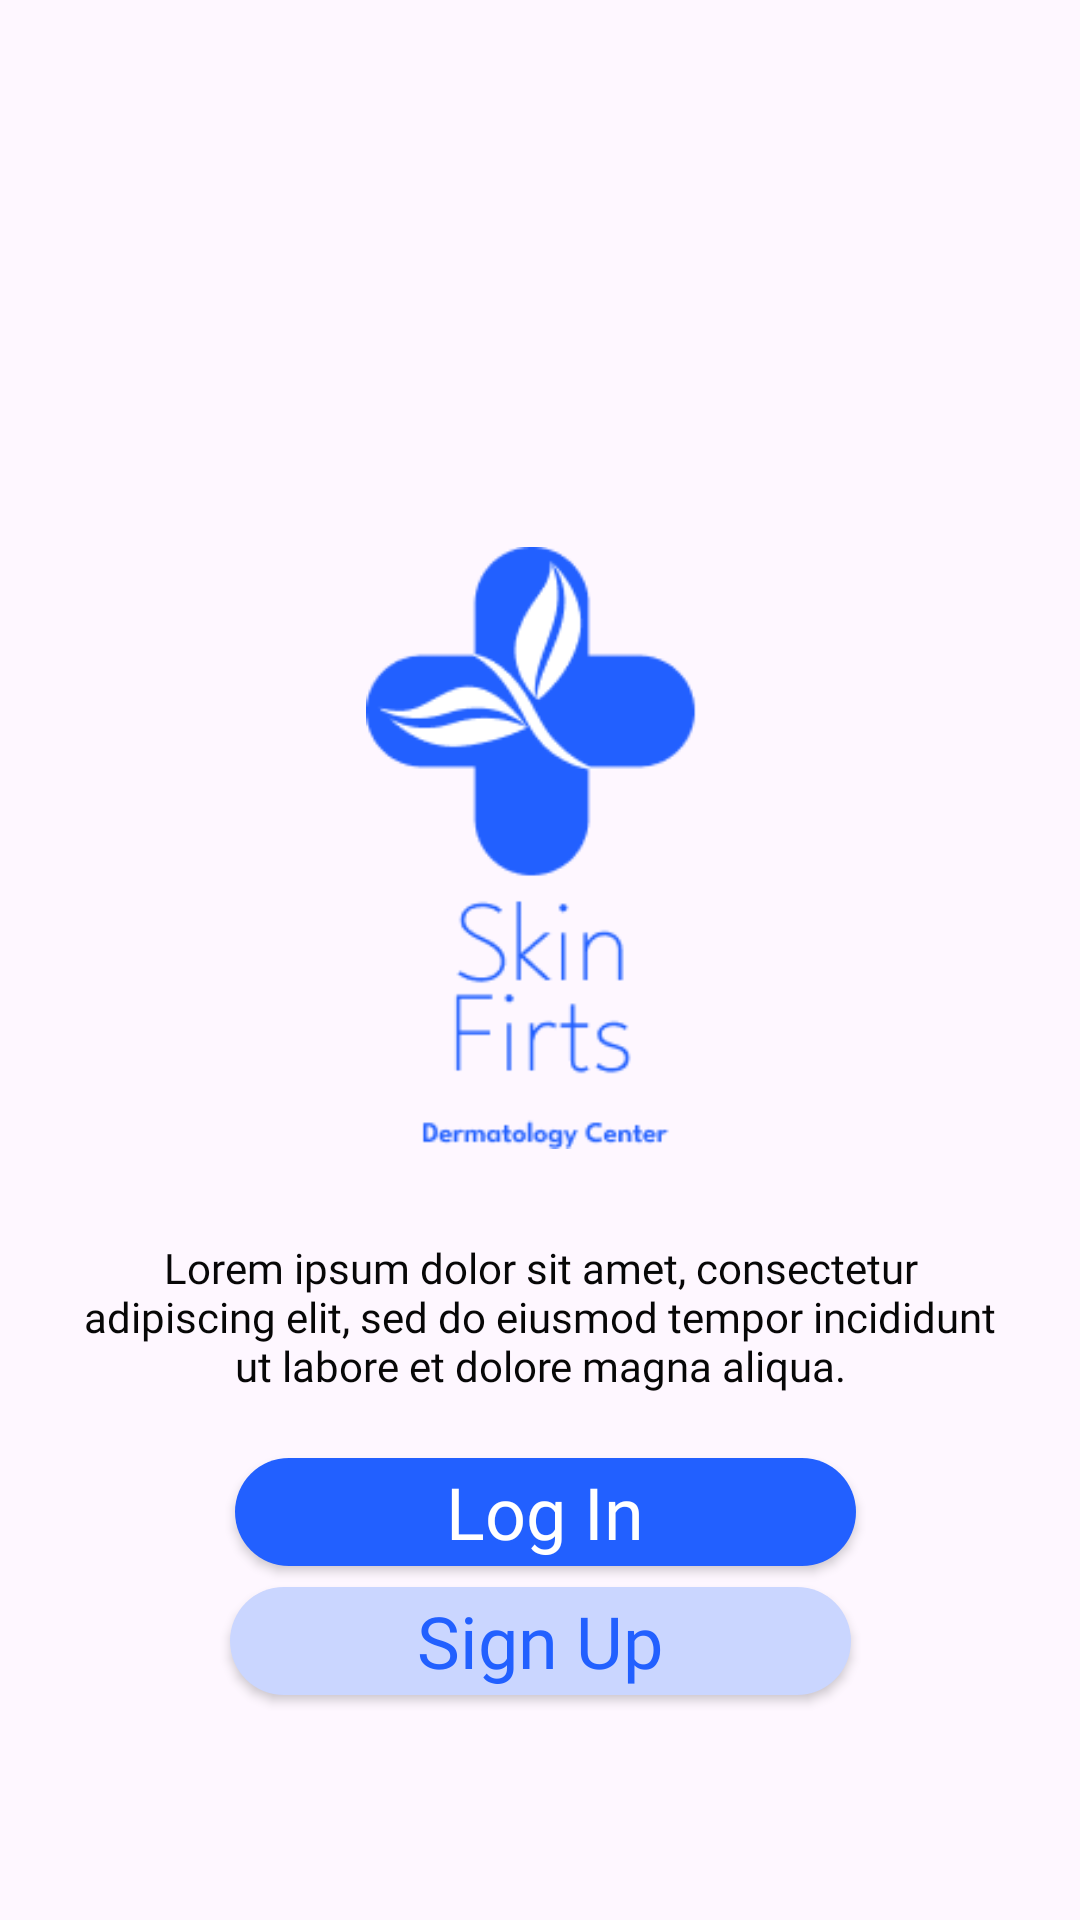

Write the Android layout XML for this screen, with the resource values it uses.
<!-- AndroidManifest.xml: application theme Theme.HealthApplication -->
<!-- res/layout/activity_welcome_screen.xml -->
<?xml version="1.0" encoding="utf-8"?>
<androidx.constraintlayout.widget.ConstraintLayout xmlns:android="http://schemas.android.com/apk/res/android"
    xmlns:app="http://schemas.android.com/apk/res-auto"
    xmlns:tools="http://schemas.android.com/tools"
    android:id="@+id/main"
    android:layout_width="match_parent"
    android:layout_height="match_parent"
    tools:context=".view.WelcomeScreenActivity">


    <ImageView
        android:layout_width="0dp"
        android:layout_height="0dp"
        android:src="@drawable/app_logo"
        app:layout_constraintBottom_toBottomOf="parent"
        app:layout_constraintEnd_toEndOf="parent"
        app:layout_constraintHeight_percent="0.3137"
        app:layout_constraintStart_toStartOf="parent"
        app:layout_constraintTop_toTopOf="parent"
        app:layout_constraintVertical_bias="0.415"
        app:layout_constraintWidth_percent="0.405"
        app:layout_editor_absoluteY="235dp" />

    <TextView
        android:id="@+id/tvAppDescription"
        android:layout_width="307dp"
        android:layout_height="65dp"
        android:fontFamily="@font/league_spartan_light"
        android:letterSpacing="0"
        android:lineSpacingExtra="0dp"
        android:text="@string/lorem_ipsum"
        android:textAlignment="center"
        android:textColor="@color/text_black"
        android:textFontWeight="300"
        app:autoSizeTextType="uniform"
        app:autoSizeMinTextSize="10dp"
        app:autoSizeMaxTextSize="14dp"
        android:textStyle="normal"
        app:layout_constraintBottom_toBottomOf="parent"
        app:layout_constraintEnd_toEndOf="parent"
        app:layout_constraintHeight_percent="0.0625"
        app:layout_constraintStart_toStartOf="parent"
        app:layout_constraintTop_toTopOf="parent"
        app:layout_constraintVertical_bias="0.718"
        app:layout_constraintWidth_percent="0.741"
        app:layout_editor_absoluteX="52dp"
        app:layout_editor_absoluteY="570dp" />

    <androidx.appcompat.widget.AppCompatButton
        android:id="@+id/btnlogin"
        android:layout_width="0dp"
        android:layout_height="0dp"
        android:layout_marginTop="8dp"
        android:background="@drawable/rounded_background"
        android:fontFamily="@font/leaguespartan_medium"
        android:lineSpacingExtra="0dp"
        android:lineSpacingMultiplier="1.0"
        android:text="@string/log_in_buttontext"
        android:textAlignment="center"
        android:textAllCaps="false"
        android:textColor="@color/white"
        android:textFontWeight="500"
        app:autoSizeTextType="uniform"
        app:autoSizeMinTextSize="12dp"
        app:autoSizeMaxTextSize="24dp"
        app:layout_constraintEnd_toEndOf="parent"
        app:layout_constraintHeight_percent="0.05625"
        app:layout_constraintHorizontal_bias="0.513"
        app:layout_constraintStart_toStartOf="parent"
        app:layout_constraintTop_toBottomOf="@+id/tvAppDescription"
        app:layout_constraintWidth_percent="0.575"
        app:layout_editor_absoluteX="82dp"
        app:layout_editor_absoluteY="636dp" />

    <androidx.appcompat.widget.AppCompatButton
        android:id="@+id/btnsignup"
        android:layout_width="0dp"
        android:layout_height="0dp"
        android:layout_marginTop="7dp"
        android:background="@drawable/rounded_background"
        android:backgroundTint="@color/off_blue"
        android:text="@string/button_sign_up"
        android:textAllCaps="false"
        android:textColor="@color/button_blue"
        android:textFontWeight="500"
        app:autoSizeTextType="uniform"
        app:autoSizeMinTextSize="12dp"
        app:autoSizeMaxTextSize="24dp"
        app:layout_constraintEnd_toEndOf="parent"
        app:layout_constraintHeight_percent="0.05625"
        app:layout_constraintStart_toStartOf="parent"
        app:layout_constraintTop_toBottomOf="@+id/btnlogin"
        app:layout_constraintWidth_percent="0.575"
        app:layout_editor_absoluteX="82dp"
        android:fontFamily="@font/leaguespartan_medium"
        app:layout_editor_absoluteY="688dp" />
</androidx.constraintlayout.widget.ConstraintLayout>
<!-- resources referenced by this layout -->
<resources>
  <color name="button_blue">#2260FF</color>
  <color name="off_blue">#CAD6FF</color>
  <color name="text_black">#070707</color>
  <color name="white">#FFFFFFFF</color>
  <!-- drawable app_logo: png bitmap (drawable, 6881 bytes) -->
  <!-- drawable rounded_background (drawable) -->
  <?xml version="1.0" encoding="utf-8"?>
  <shape xmlns:android="http://schemas.android.com/apk/res/android">
      <corners android:radius="30dp" />
      <solid android:color="@color/button_blue" /> </shape>
  <string name="button_sign_up">Sign Up</string>
  <string name="log_in_buttontext">Log In</string>
  <string name="lorem_ipsum">Lorem ipsum dolor sit amet, consectetur adipiscing elit, sed do eiusmod tempor incididunt ut labore et dolore magna aliqua.</string>
  <style name="Theme.HealthApplication" parent="Base.Theme.HealthApplication" />
  <style name="Base.Theme.HealthApplication" parent="Theme.Material3.Light.NoActionBar">
          
          
      </style>
</resources>
